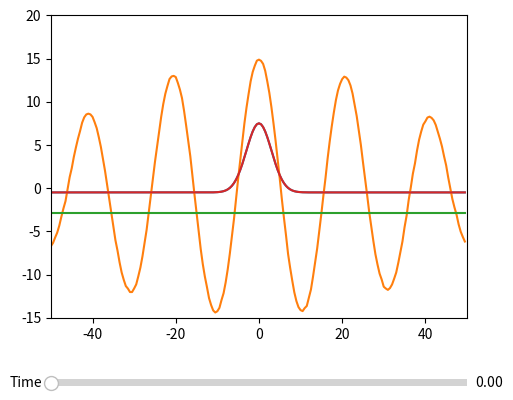

Here is the Python script that generated this plot:
import numpy as np
import matplotlib.pyplot as plt
from random import random
from matplotlib.widgets import Slider, Button, RadioButtons


#discretizar espaço e tempo
dx = 0.5
lim = 100
X = np.arange(-lim/2,lim/2,dx)
numNeu = len(X)
eps = 0.08


T = 4
numSteps = 100
dt = T/numSteps

#variáveis
h = 2.8997
A = 2
b = 0.08
alfa = np.pi/10

fun_u = np.zeros((numSteps,numNeu))

def fun_f(x):
    if(x < 0):
        return 0
    else:
        return 1

def fun_w(x):
    return A*np.exp(-b*np.abs(x))*(b*np.sin(np.abs(alfa*x)) + np.cos(alfa*x))

def Integral(x,t):
    return sum([dx*(fun_w(x-X[y])*fun_f(fun_u[t,y]-h)) for y in range(numNeu)])

#fun_u[0]=fun_S
fun_u[0] = -0.5 + 8 * np.exp(-(X**2)/18)

for i in range(1,numSteps):
    fun_u[i] = (1-dt)*fun_u[i-1] + dt*(Integral(X,i-1))#+ eps*r.random()# + fun_u[0])
    for j in range(int((1/dx)*lim)):
        fun_u[i,j] += eps*random()




#Plot
fig, _ = plt.subplots()
plt.subplots_adjust(left=0.25, bottom=0.25)
plt.axis((-lim/2,lim/2,-15,20))

plt.plot(X,fun_u[0])
plt.plot(X,fun_u[-1] - h )
plt.plot(X,np.zeros(numNeu) - h)

#Sliders
l, = plt.plot(X,fun_u[0])
axtemp = plt.axes([0.25, 0.1, 0.65, 0.03])

stemp = Slider(axtemp, 'Time', 0, T-dt, valinit=0)

def update(val):
    temp = stemp.val
    l.set_ydata(fun_u[int(temp/dt)])
    fig.canvas.draw_idle()

stemp.on_changed(update)
#


plt.show()
#
